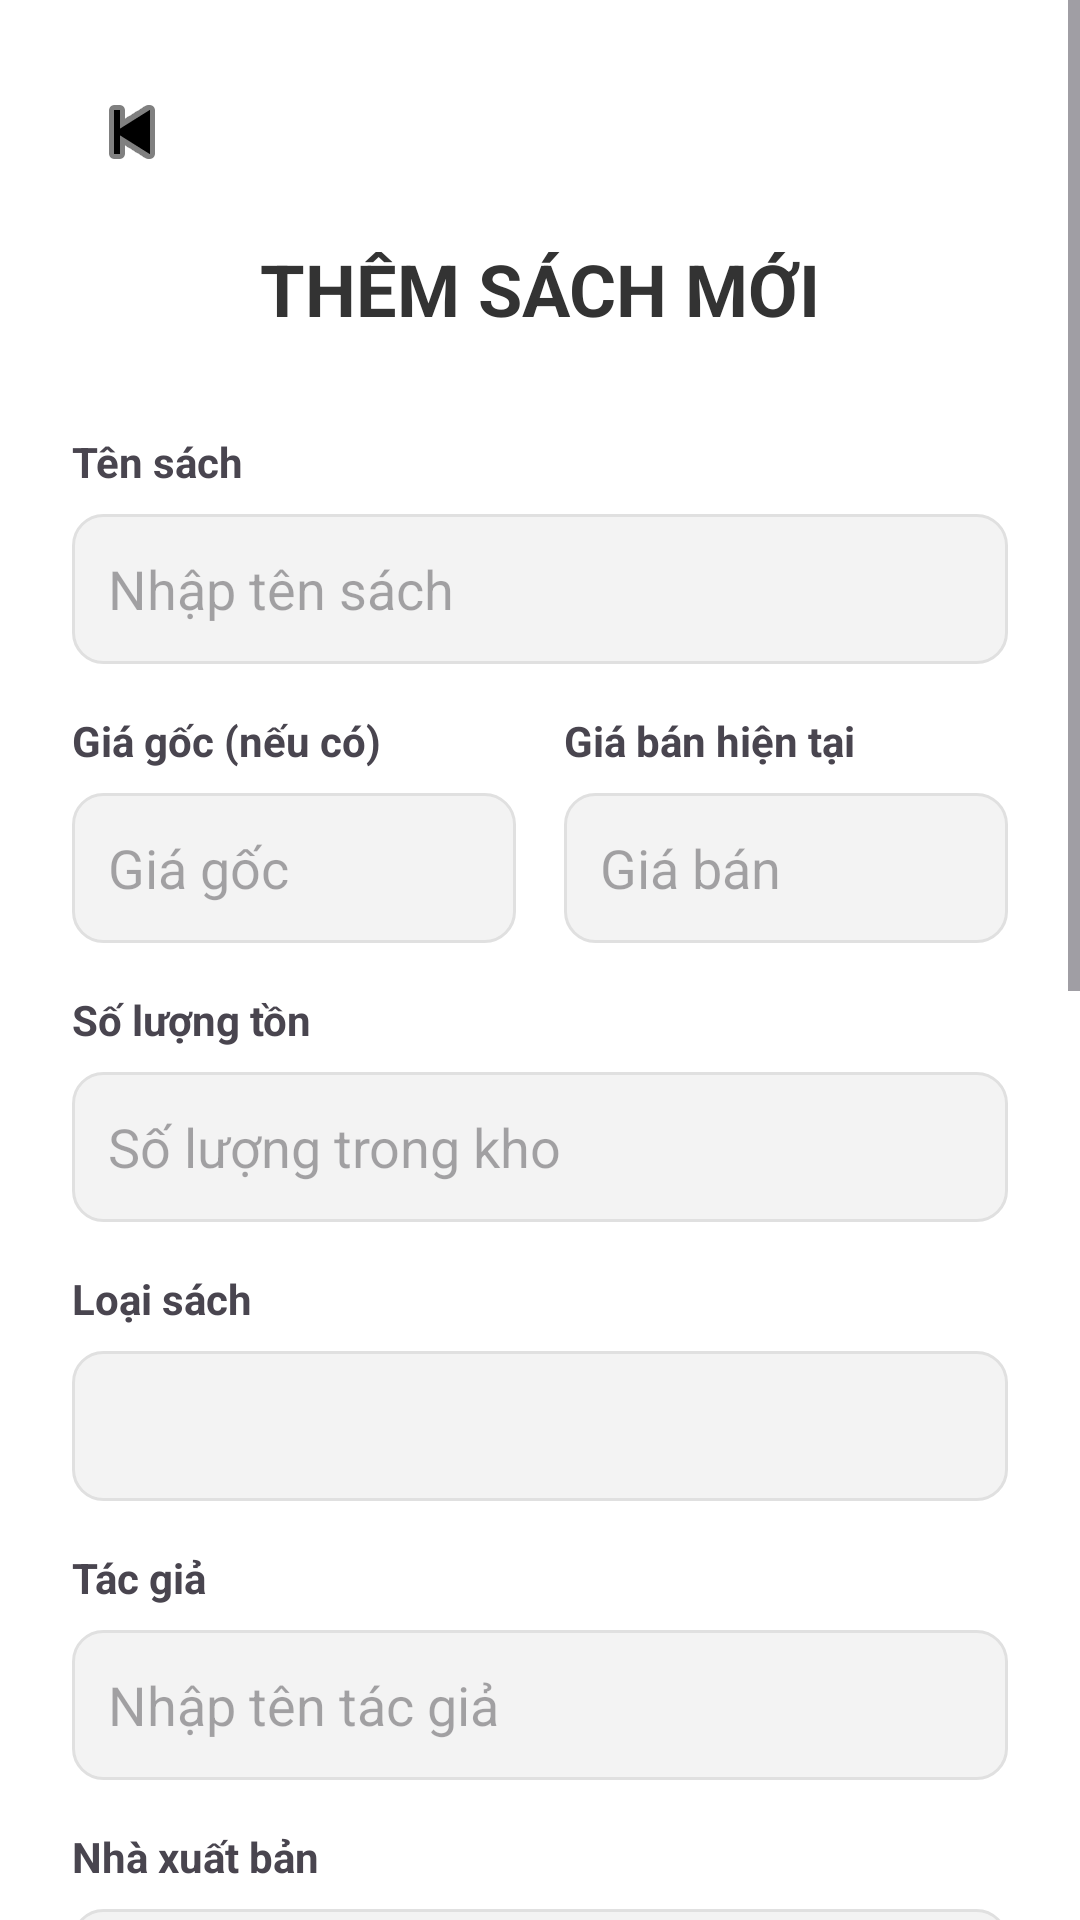

Android layout source for this screen:
<!-- AndroidManifest.xml: application theme Theme.Bài1 -->
<!-- res/layout/activity_add_book.xml -->
<?xml version="1.0" encoding="utf-8"?>
<ScrollView xmlns:android="http://schemas.android.com/apk/res/android"
    xmlns:app="http://schemas.android.com/apk/res-auto"
    android:layout_width="match_parent"
    android:layout_height="match_parent"
    android:background="#FFFFFF">

    <LinearLayout
        android:layout_width="match_parent"
        android:layout_height="wrap_content"
        android:orientation="vertical"
        android:padding="24dp">

        
        <ImageButton
            android:id="@+id/btnBack"
            android:layout_width="40dp"
            android:layout_height="40dp"
            android:background="?attr/selectableItemBackgroundBorderless"
            android:src="@android:drawable/ic_media_previous"
            app:tint="#000000"
            android:layout_marginBottom="16dp"/>

        <TextView
            android:id="@+id/txtAddTitle"
            android:layout_width="match_parent"
            android:layout_height="wrap_content"
            android:text="THÊM SÁCH MỚI"
            android:textSize="24sp"
            android:textStyle="bold"
            android:textColor="#333333"
            android:gravity="center"
            android:layout_marginBottom="32dp"/>

        <TextView android:layout_width="wrap_content" android:layout_height="wrap_content" android:text="Tên sách" android:textStyle="bold" android:layout_marginBottom="8dp"/>
        <EditText android:id="@+id/edtBookName" android:layout_width="match_parent" android:layout_height="50dp" android:hint="Nhập tên sách" android:background="@drawable/bg_input" android:paddingStart="12dp" android:paddingEnd="12dp" android:layout_marginBottom="16dp"/>

        <LinearLayout
            android:layout_width="match_parent"
            android:layout_height="wrap_content"
            android:orientation="horizontal"
            android:baselineAligned="false">
            <LinearLayout
                android:layout_width="0dp"
                android:layout_height="wrap_content"
                android:layout_weight="1"
                android:orientation="vertical"
                android:layout_marginEnd="8dp">
                <TextView android:layout_width="wrap_content" android:layout_height="wrap_content" android:text="Giá gốc (nếu có)" android:textStyle="bold" android:layout_marginBottom="8dp"/>
                <EditText android:id="@+id/edtOriginalPrice" android:layout_width="match_parent" android:layout_height="50dp" android:hint="Giá gốc" android:inputType="numberDecimal" android:background="@drawable/bg_input" android:paddingStart="12dp" android:paddingEnd="12dp" android:layout_marginBottom="16dp"/>
            </LinearLayout>
            <LinearLayout
                android:layout_width="0dp"
                android:layout_height="wrap_content"
                android:layout_weight="1"
                android:orientation="vertical"
                android:layout_marginStart="8dp">
                <TextView android:layout_width="wrap_content" android:layout_height="wrap_content" android:text="Giá bán hiện tại" android:textStyle="bold" android:layout_marginBottom="8dp"/>
                <EditText android:id="@+id/edtBookPrice" android:layout_width="match_parent" android:layout_height="50dp" android:hint="Giá bán" android:inputType="numberDecimal" android:background="@drawable/bg_input" android:paddingStart="12dp" android:paddingEnd="12dp" android:layout_marginBottom="16dp"/>
            </LinearLayout>
        </LinearLayout>

        <TextView android:layout_width="wrap_content" android:layout_height="wrap_content" android:text="Số lượng tồn" android:textStyle="bold" android:layout_marginBottom="8dp"/>
        <EditText android:id="@+id/edtStock" android:layout_width="match_parent" android:layout_height="50dp" android:hint="Số lượng trong kho" android:inputType="number" android:background="@drawable/bg_input" android:paddingStart="12dp" android:paddingEnd="12dp" android:layout_marginBottom="16dp"/>

        <TextView android:layout_width="wrap_content" android:layout_height="wrap_content" android:text="Loại sách" android:textStyle="bold" android:layout_marginBottom="8dp"/>
        <Spinner android:id="@+id/spCategory" android:layout_width="match_parent" android:layout_height="50dp" android:background="@drawable/bg_input" android:layout_marginBottom="16dp"/>

        <TextView android:layout_width="wrap_content" android:layout_height="wrap_content" android:text="Tác giả" android:textStyle="bold" android:layout_marginBottom="8dp"/>
        <EditText android:id="@+id/edtAuthor" android:layout_width="match_parent" android:layout_height="50dp" android:hint="Nhập tên tác giả" android:background="@drawable/bg_input" android:paddingStart="12dp" android:paddingEnd="12dp" android:layout_marginBottom="16dp"/>

        <TextView android:layout_width="wrap_content" android:layout_height="wrap_content" android:text="Nhà xuất bản" android:textStyle="bold" android:layout_marginBottom="8dp"/>
        <EditText android:id="@+id/edtPublisher" android:layout_width="match_parent" android:layout_height="50dp" android:hint="Kim Đồng, Trẻ..." android:background="@drawable/bg_input" android:paddingStart="12dp" android:paddingEnd="12dp" android:layout_marginBottom="16dp"/>

        <TextView android:layout_width="wrap_content" android:layout_height="wrap_content" android:text="Năm xuất bản" android:textStyle="bold" android:layout_marginBottom="8dp"/>
        <EditText android:id="@+id/edtYear" android:layout_width="match_parent" android:layout_height="50dp" android:hint="Ví dụ: 2024" android:inputType="number" android:background="@drawable/bg_input" android:paddingStart="12dp" android:paddingEnd="12dp" android:layout_marginBottom="16dp"/>

        <TextView android:layout_width="wrap_content" android:layout_height="wrap_content" android:text="Ngôn ngữ" android:textStyle="bold" android:layout_marginBottom="8dp"/>
        <EditText android:id="@+id/edtLanguage" android:layout_width="match_parent" android:layout_height="50dp" android:hint="Tiếng Việt, Tiếng Anh..." android:background="@drawable/bg_input" android:paddingStart="12dp" android:paddingEnd="12dp" android:layout_marginBottom="16dp"/>

        <TextView android:layout_width="wrap_content" android:layout_height="wrap_content" android:text="Link hình ảnh" android:textStyle="bold" android:layout_marginBottom="8dp"/>
        <EditText android:id="@+id/edtBookImage" android:layout_width="match_parent" android:layout_height="50dp" android:hint="https://link-anh.jpg" android:background="@drawable/bg_input" android:paddingStart="12dp" android:paddingEnd="12dp" android:layout_marginBottom="16dp"/>

        <TextView android:layout_width="wrap_content" android:layout_height="wrap_content" android:text="Mô tả sản phẩm" android:textStyle="bold" android:layout_marginBottom="8dp"/>
        <EditText android:id="@+id/edtBookDesc" android:layout_width="match_parent" android:layout_height="120dp" android:hint="Nội dung tóm tắt..." android:gravity="top" android:padding="12dp" android:background="@drawable/bg_input" android:layout_marginBottom="32dp"/>

        <Button
            android:id="@+id/btnSaveBook"
            android:layout_width="match_parent"
            android:layout_height="56dp"
            android:text="LƯU THÔNG TIN"
            android:textStyle="bold"
            android:textSize="16sp"/>

    </LinearLayout>
</ScrollView>
<!-- resources referenced by this layout -->
<resources>
  <!-- drawable bg_input (drawable) -->
  <?xml version="1.0" encoding="utf-8"?>
  <shape xmlns:android="http://schemas.android.com/apk/res/android">
      <solid android:color="#F3F3F3"/>
      <corners android:radius="10dp"/>
      <stroke android:width="1dp" android:color="#E0E0E0"/>
  </shape>
  <style name="Theme.Bài1" parent="Base.Theme.Bài1" />
  <style name="Base.Theme.Bài1" parent="Theme.Material3.DayNight.NoActionBar">
          
          <item name="colorPrimary">@color/colorPrimary</item>
          <item name="colorPrimaryVariant">@color/colorPrimaryDark</item>
          <item name="colorOnPrimary">@color/white</item>
          
          <item name="colorSecondary">@color/colorSecondary</item>
          <item name="colorSecondaryVariant">@color/colorPrimaryDark</item>
          <item name="colorOnSecondary">@color/black</item>
          
          <item name="android:statusBarColor">@color/colorPrimaryDark</item>
  
          
          <item name="android:windowBackground">@color/colorBackground</item>
      </style>
  <color name="colorPrimary">#E53935</color>
  <color name="colorPrimaryDark">#C62828</color>
  <color name="white">#FFFFFFFF</color>
  <color name="colorSecondary">#EF5350</color>
  <color name="black">#FF000000</color>
  <color name="colorBackground">#FFF5F5</color>
</resources>
